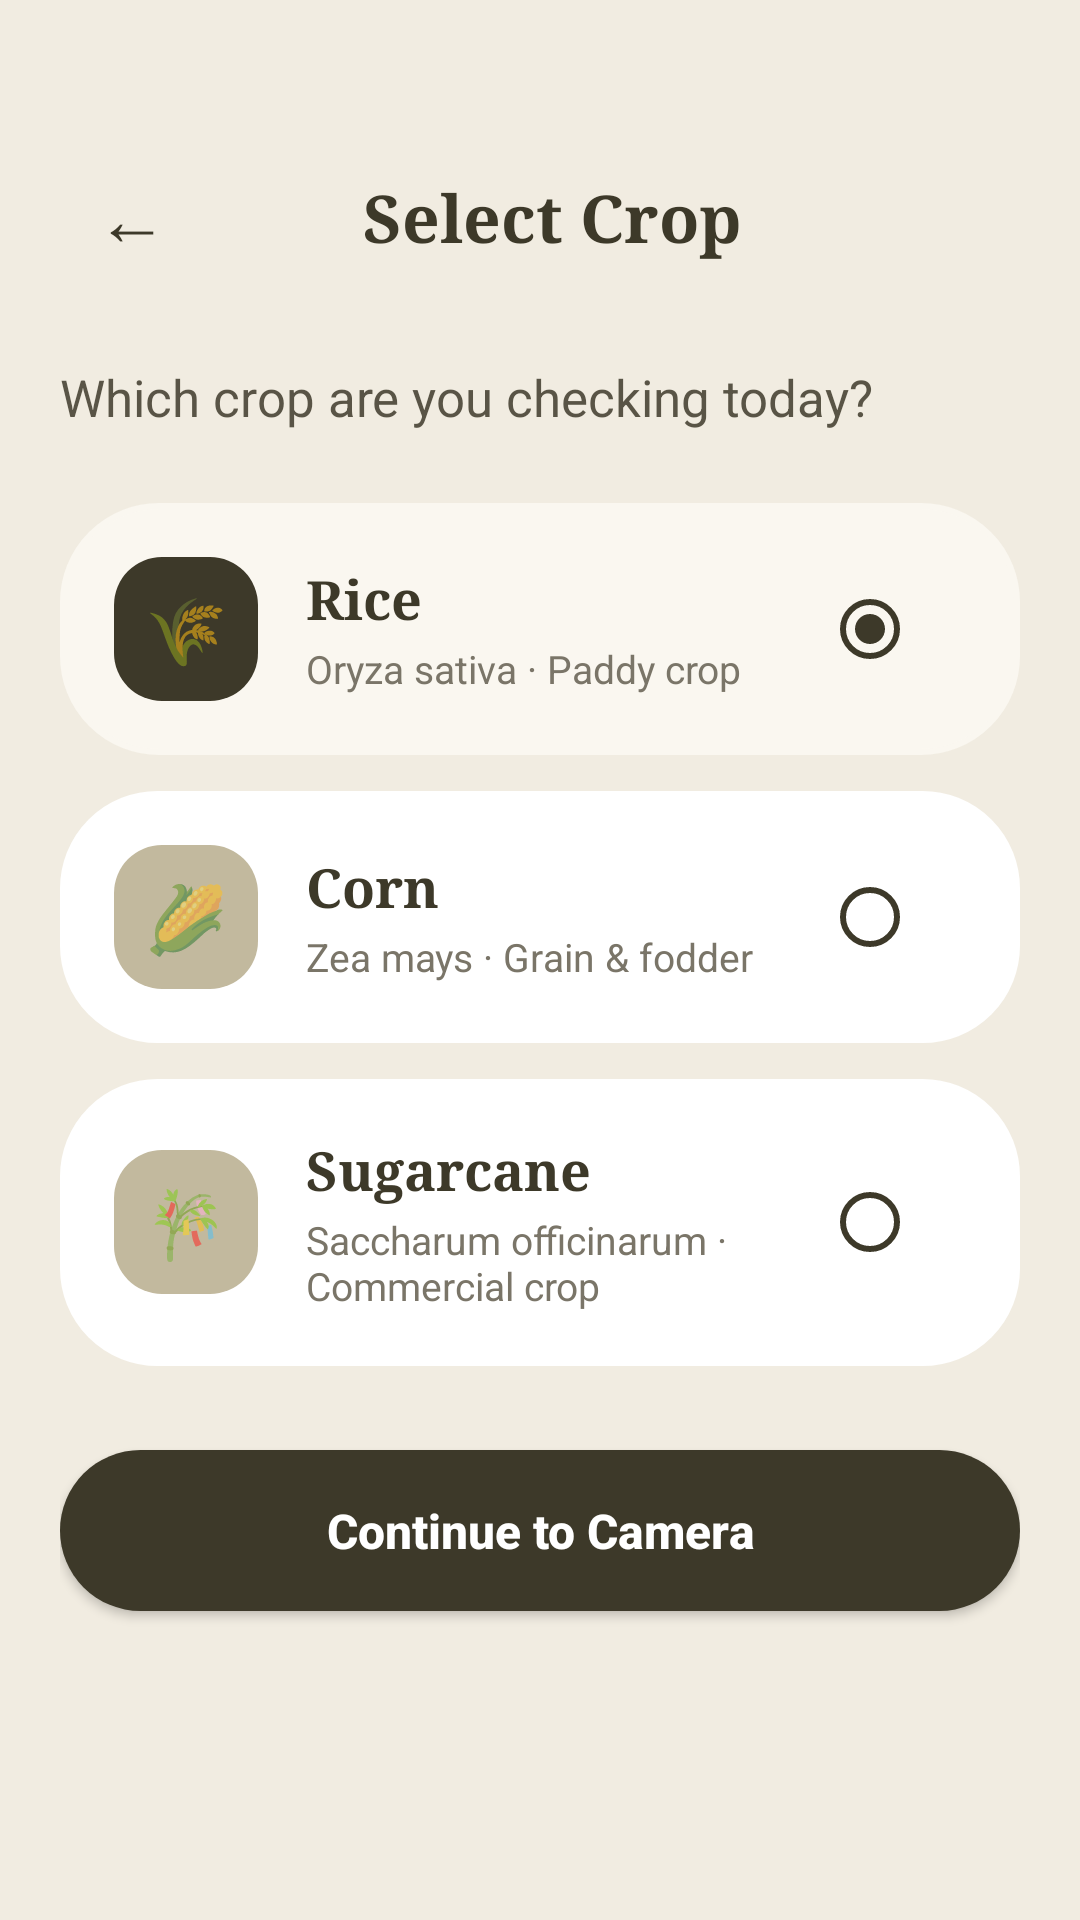

This screen was rendered from an Android layout file. Write that file and the resources it references.
<!-- AndroidManifest.xml: application theme Theme.ANIKotlin -->
<!-- res/layout/activity_crop_selection.xml -->
<?xml version="1.0" encoding="utf-8"?>
<androidx.constraintlayout.widget.ConstraintLayout xmlns:android="http://schemas.android.com/apk/res/android"
    xmlns:app="http://schemas.android.com/apk/res-auto"
    android:layout_width="match_parent"
    android:layout_height="match_parent"
    android:background="@color/ani_cream_bg">

    
    <LinearLayout
        android:id="@+id/header"
        android:layout_width="match_parent"
        android:layout_height="wrap_content"
        android:orientation="horizontal"
        android:paddingTop="48dp"
        android:paddingBottom="16dp"
        android:paddingHorizontal="24dp"
        android:gravity="center_vertical"
        app:layout_constraintTop_toTopOf="parent">

        <TextView
            android:id="@+id/btnBack"
            android:layout_width="wrap_content"
            android:layout_height="wrap_content"
            android:text="←"
            android:textColor="@color/ani_dark_green"
            android:textSize="24sp"
            android:padding="8dp"
            android:background="?attr/selectableItemBackgroundBorderless" />

        <TextView
            android:layout_width="0dp"
            android:layout_height="wrap_content"
            android:layout_weight="1"
            android:text="Select Crop"
            android:textColor="@color/ani_dark_green"
            android:textSize="22sp"
            android:textStyle="bold"
            android:fontFamily="serif"
            android:gravity="center"
            android:layout_marginEnd="32dp" />
    </LinearLayout>

    <ScrollView
        android:layout_width="match_parent"
        android:layout_height="0dp"
        android:fillViewport="true"
        android:scrollbars="vertical"
        android:clipToPadding="false"
        app:layout_constraintTop_toBottomOf="@id/header"
        app:layout_constraintBottom_toBottomOf="parent">

        <LinearLayout
            android:layout_width="match_parent"
            android:layout_height="wrap_content"
            android:orientation="vertical"
            android:paddingHorizontal="20dp"
            android:paddingBottom="40dp">

            <TextView
                android:layout_width="match_parent"
                android:layout_height="wrap_content"
                android:text="Which crop are you checking today?"
                android:textColor="@color/ani_dark_green"
                android:textSize="17sp"
                android:alpha="0.85"
                android:layout_marginTop="8dp"
                android:layout_marginBottom="24dp" />

            
            <LinearLayout
                android:id="@+id/cardRice"
                android:layout_width="match_parent"
                android:layout_height="wrap_content"
                android:background="@drawable/bg_scan_card_selected"
                android:backgroundTint="#FAF7F0"
                android:orientation="horizontal"
                android:padding="18dp"
                android:gravity="center_vertical"
                android:layout_marginBottom="12dp"
                android:clickable="true"
                android:focusable="true">

                <FrameLayout
                    android:layout_width="48dp"
                    android:layout_height="48dp"
                    android:background="@drawable/bg_icon_container"
                    android:backgroundTint="@color/ani_dark_green">
                    <TextView
                        android:layout_width="wrap_content"
                        android:layout_height="wrap_content"
                        android:text="🌾"
                        android:textSize="22sp"
                        android:layout_gravity="center" />
                </FrameLayout>

                <LinearLayout
                    android:layout_width="0dp"
                    android:layout_height="wrap_content"
                    android:layout_weight="1"
                    android:orientation="vertical"
                    android:layout_marginStart="16dp">
                    <TextView
                        android:layout_width="wrap_content"
                        android:layout_height="wrap_content"
                        android:text="Rice"
                        android:textColor="@color/ani_dark_green"
                        android:textSize="18sp"
                        android:textStyle="bold"
                        android:fontFamily="serif" />
                    <TextView
                        android:layout_width="wrap_content"
                        android:layout_height="wrap_content"
                        android:text="Oryza sativa · Paddy crop"
                        android:textColor="#7A7568"
                        android:textSize="13sp"
                        android:layout_marginTop="2dp" />
                </LinearLayout>

                <RadioButton
                    android:id="@+id/rbRice"
                    android:layout_width="wrap_content"
                    android:layout_height="wrap_content"
                    android:checked="true"
                    android:clickable="false"
                    android:buttonTint="@color/ani_dark_green" />
            </LinearLayout>

            
            <LinearLayout
                android:id="@+id/cardCorn"
                android:layout_width="match_parent"
                android:layout_height="wrap_content"
                android:background="@drawable/bg_scan_card_unselected"
                android:backgroundTint="@color/white"
                android:orientation="horizontal"
                android:padding="18dp"
                android:gravity="center_vertical"
                android:layout_marginBottom="12dp"
                android:clickable="true"
                android:focusable="true">

                <FrameLayout
                    android:layout_width="48dp"
                    android:layout_height="48dp"
                    android:background="@drawable/bg_icon_container"
                    android:backgroundTint="@color/ani_khaki">
                    <TextView
                        android:layout_width="wrap_content"
                        android:layout_height="wrap_content"
                        android:text="🌽"
                        android:textSize="22sp"
                        android:layout_gravity="center" />
                </FrameLayout>

                <LinearLayout
                    android:layout_width="0dp"
                    android:layout_height="wrap_content"
                    android:layout_weight="1"
                    android:orientation="vertical"
                    android:layout_marginStart="16dp">
                    <TextView
                        android:layout_width="wrap_content"
                        android:layout_height="wrap_content"
                        android:text="Corn"
                        android:textColor="@color/ani_dark_green"
                        android:textSize="18sp"
                        android:textStyle="bold"
                        android:fontFamily="serif" />
                    <TextView
                        android:layout_width="wrap_content"
                        android:layout_height="wrap_content"
                        android:text="Zea mays · Grain &amp; fodder"
                        android:textColor="#7A7568"
                        android:textSize="13sp"
                        android:layout_marginTop="2dp" />
                </LinearLayout>

                <RadioButton
                    android:id="@+id/rbCorn"
                    android:layout_width="wrap_content"
                    android:layout_height="wrap_content"
                    android:checked="false"
                    android:clickable="false"
                    android:buttonTint="@color/ani_dark_green" />
            </LinearLayout>

            
            <LinearLayout
                android:id="@+id/cardSugarcane"
                android:layout_width="match_parent"
                android:layout_height="wrap_content"
                android:background="@drawable/bg_scan_card_unselected"
                android:backgroundTint="@color/white"
                android:orientation="horizontal"
                android:padding="18dp"
                android:gravity="center_vertical"
                android:layout_marginBottom="28dp"
                android:clickable="true"
                android:focusable="true">

                <FrameLayout
                    android:layout_width="48dp"
                    android:layout_height="48dp"
                    android:background="@drawable/bg_icon_container"
                    android:backgroundTint="@color/ani_khaki">
                    <TextView
                        android:layout_width="wrap_content"
                        android:layout_height="wrap_content"
                        android:text="🎋"
                        android:textSize="22sp"
                        android:layout_gravity="center" />
                </FrameLayout>

                <LinearLayout
                    android:layout_width="0dp"
                    android:layout_height="wrap_content"
                    android:layout_weight="1"
                    android:orientation="vertical"
                    android:layout_marginStart="16dp">
                    <TextView
                        android:layout_width="wrap_content"
                        android:layout_height="wrap_content"
                        android:text="Sugarcane"
                        android:textColor="@color/ani_dark_green"
                        android:textSize="18sp"
                        android:textStyle="bold"
                        android:fontFamily="serif" />
                    <TextView
                        android:layout_width="wrap_content"
                        android:layout_height="wrap_content"
                        android:text="Saccharum officinarum · Commercial crop"
                        android:textColor="#7A7568"
                        android:textSize="13sp"
                        android:layout_marginTop="2dp" />
                </LinearLayout>

                <RadioButton
                    android:id="@+id/rbSugarcane"
                    android:layout_width="wrap_content"
                    android:layout_height="wrap_content"
                    android:checked="false"
                    android:clickable="false"
                    android:buttonTint="@color/ani_dark_green" />
            </LinearLayout>

            <androidx.appcompat.widget.AppCompatButton
                android:id="@+id/btnContinueToCamera"
                android:layout_width="match_parent"
                android:layout_height="wrap_content"
                android:background="@drawable/bg_dark_green_button"
                android:text="Continue to Camera"
                android:textColor="@color/white"
                android:textStyle="bold"
                android:textSize="16sp"
                android:paddingVertical="16dp"
                android:textAllCaps="false" />

        </LinearLayout>
    </ScrollView>

</androidx.constraintlayout.widget.ConstraintLayout>
<!-- resources referenced by this layout -->
<resources>
  <color name="ani_cream_bg">#F1ECE1</color>
  <color name="ani_dark_green">#3D3929</color>
  <color name="ani_khaki">#C2B99E</color>
  <color name="white">#FFFFFF</color>
  <!-- drawable bg_dark_green_button (drawable) -->
  <?xml version="1.0" encoding="utf-8"?>
  <ripple xmlns:android="http://schemas.android.com/apk/res/android" android:color="#20FFFFFF">
      <item>
          <shape android:shape="rectangle">
              <solid android:color="@color/ani_dark_green" />
              <corners android:radius="28dp" />
          </shape>
      </item>
  </ripple>
  <!-- drawable bg_icon_container (drawable) -->
  <?xml version="1.0" encoding="utf-8"?>
  <shape xmlns:android="http://schemas.android.com/apk/res/android">
      <solid android:color="@color/ani_orange" />
      <corners android:radius="16dp" />
  </shape>
  <!-- drawable bg_scan_card_selected (drawable) -->
  <?xml version="1.0" encoding="utf-8"?>
  <shape xmlns:android="http://schemas.android.com/apk/res/android">
      <solid android:color="#F1EDE4" />
      <stroke android:width="2dp" android:color="@color/ani_dark_green" />
      <corners android:radius="32dp" />
  </shape>
  <!-- drawable bg_scan_card_unselected (drawable) -->
  <?xml version="1.0" encoding="utf-8"?>
  <shape xmlns:android="http://schemas.android.com/apk/res/android">
      <solid android:color="#F8F5EE" />
      <stroke android:width="1dp" android:color="@color/border_color" />
      <corners android:radius="32dp" />
  </shape>
  <style name="Theme.ANIKotlin" parent="Theme.MaterialComponents.Light.NoActionBar" />
  <color name="ani_orange">#A67C31</color>
  <color name="border_color">#E5DDD0</color>
</resources>
